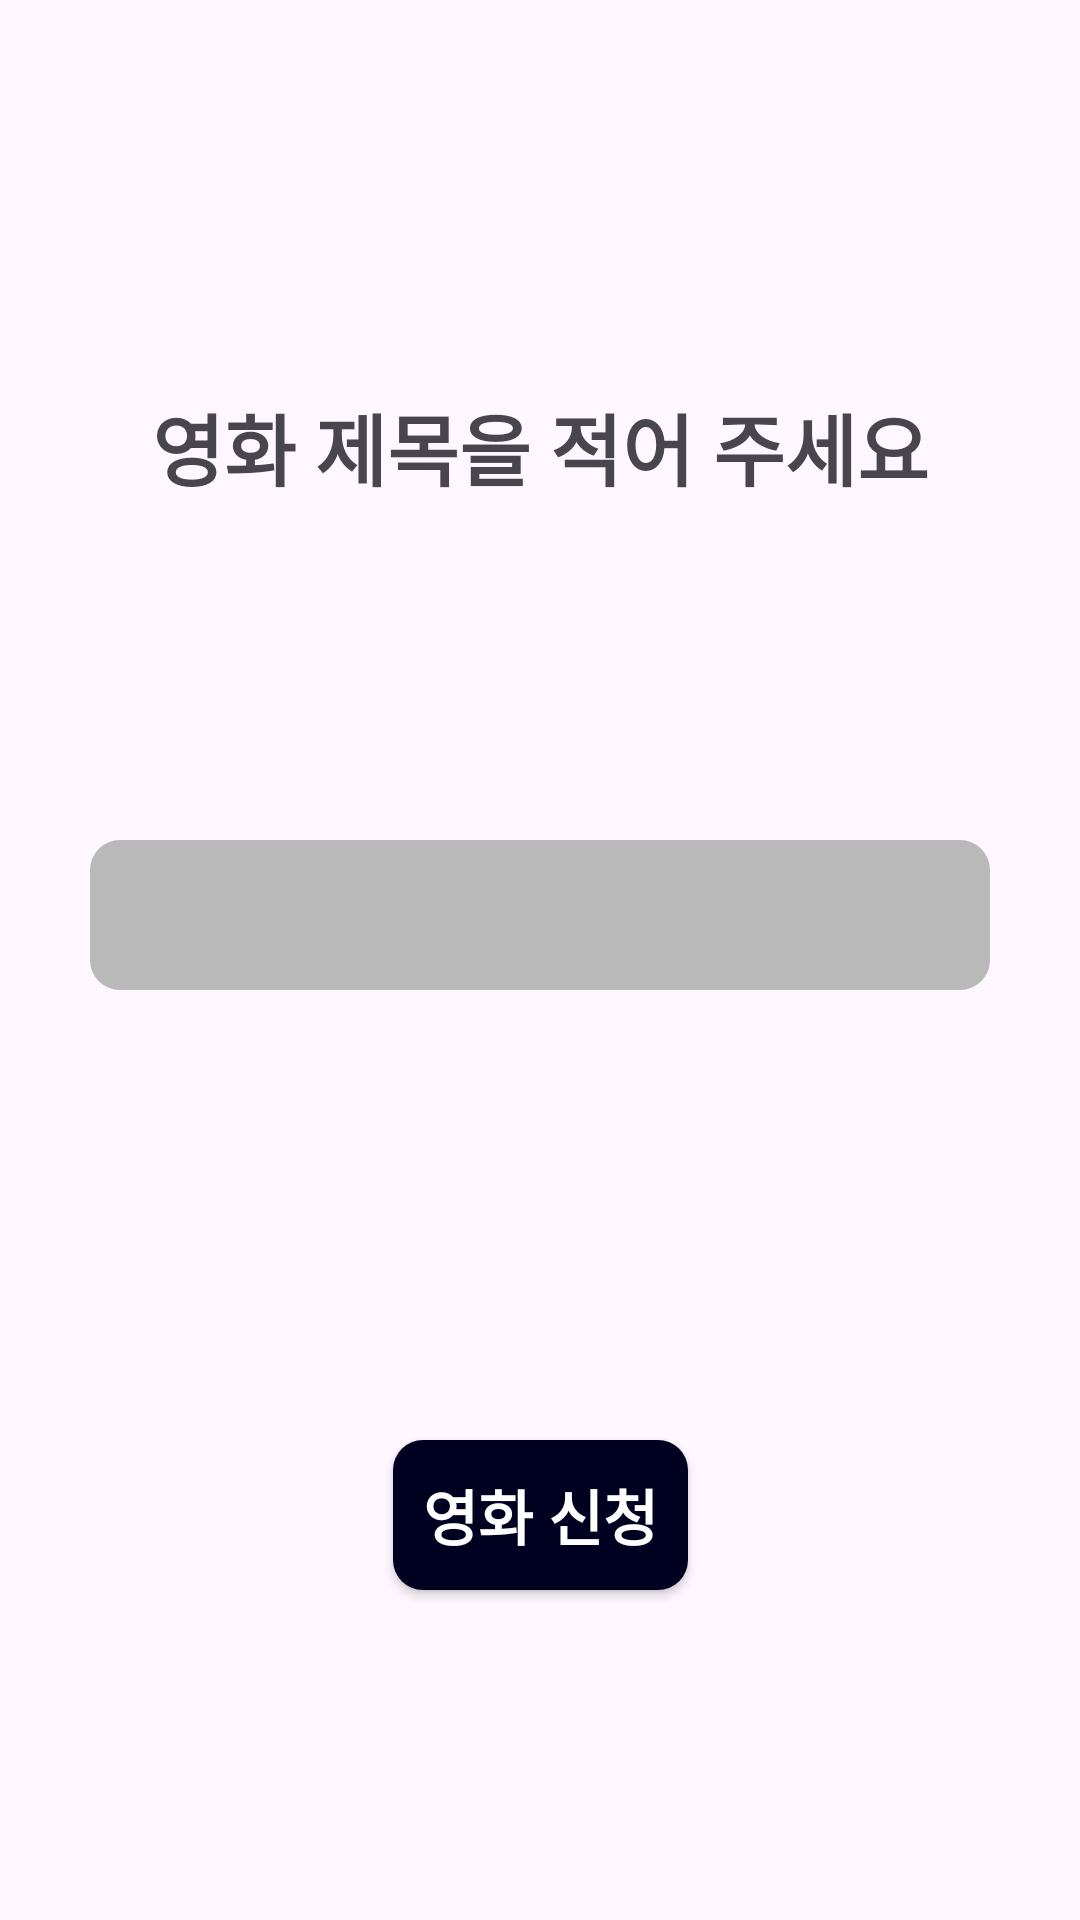

This screen was rendered from an Android layout file. Write that file and the resources it references.
<!-- AndroidManifest.xml: application theme Theme.Check_inApp -->
<!-- res/layout/activity_movie_apply.xml -->
<?xml version="1.0" encoding="utf-8"?>
<androidx.constraintlayout.widget.ConstraintLayout xmlns:android="http://schemas.android.com/apk/res/android"
    xmlns:app="http://schemas.android.com/apk/res-auto"
    xmlns:tools="http://schemas.android.com/tools"
    android:layout_width="match_parent"
    android:layout_height="match_parent"
    tools:context=".MovieApplyActivity"
    android:orientation="vertical"
    android:gravity="center">

    <TextView
        android:id="@+id/movieNameText"
        android:layout_width="match_parent"
        android:layout_height="wrap_content"
        android:text="영화 제목을 적어 주세요"
        android:textStyle="bold"
        android:textSize="26dp"
        android:layout_marginTop="130dp"
        app:layout_constraintTop_toTopOf="parent"
        android:gravity="center"/>

    <EditText
        android:id="@+id/movieName"
        android:layout_width="300dp"
        android:layout_height="50dp"
        android:background="@drawable/rounded_corner"
        android:backgroundTint="#B9B9B9"
        android:layout_marginTop="150dp"
        app:layout_constraintStart_toStartOf="parent"
        app:layout_constraintEnd_toEndOf="parent"
        app:layout_constraintTop_toTopOf="@id/movieNameText"/>

    <androidx.appcompat.widget.AppCompatButton
        android:id="@+id/movieApplyBtn"
        android:layout_width="wrap_content"
        android:layout_height="50dp"
        android:background="@drawable/rounded_corner"
        android:backgroundTint="#000120"
        android:text="  영화 신청  "
        android:textColor="#fff"
        android:textSize="20dp"
        android:textStyle="bold"
        android:layout_marginTop="200dp"
        app:layout_constraintTop_toTopOf="@id/movieName"
        app:layout_constraintStart_toStartOf="parent"
        app:layout_constraintEnd_toEndOf="parent"
        android:layout_gravity="center" />



</androidx.constraintlayout.widget.ConstraintLayout>
<!-- resources referenced by this layout -->
<resources>
  <!-- drawable rounded_corner (drawable) -->
  <?xml version="1.0" encoding="UTF-8"?>
  <shape xmlns:android="http://schemas.android.com/apk/res/android">
      <gradient
  
          android:type="linear"
          android:angle="45"
          android:startColor="#D9D9D9"
          android:endColor="#D9D9D9" />
      
      
      
      
      
      
      
      
      
  
      <corners android:bottomRightRadius="10dp"
          android:bottomLeftRadius="10dp"
          android:topLeftRadius="10dp"
          android:topRightRadius="10dp"/>
  </shape>
  <style name="Theme.Check_inApp" parent="Base.Theme.Check_inApp" />
  <style name="Base.Theme.Check_inApp" parent="Theme.Material3.DayNight.NoActionBar">
          
          
  
  
  
  
      </style>
</resources>
